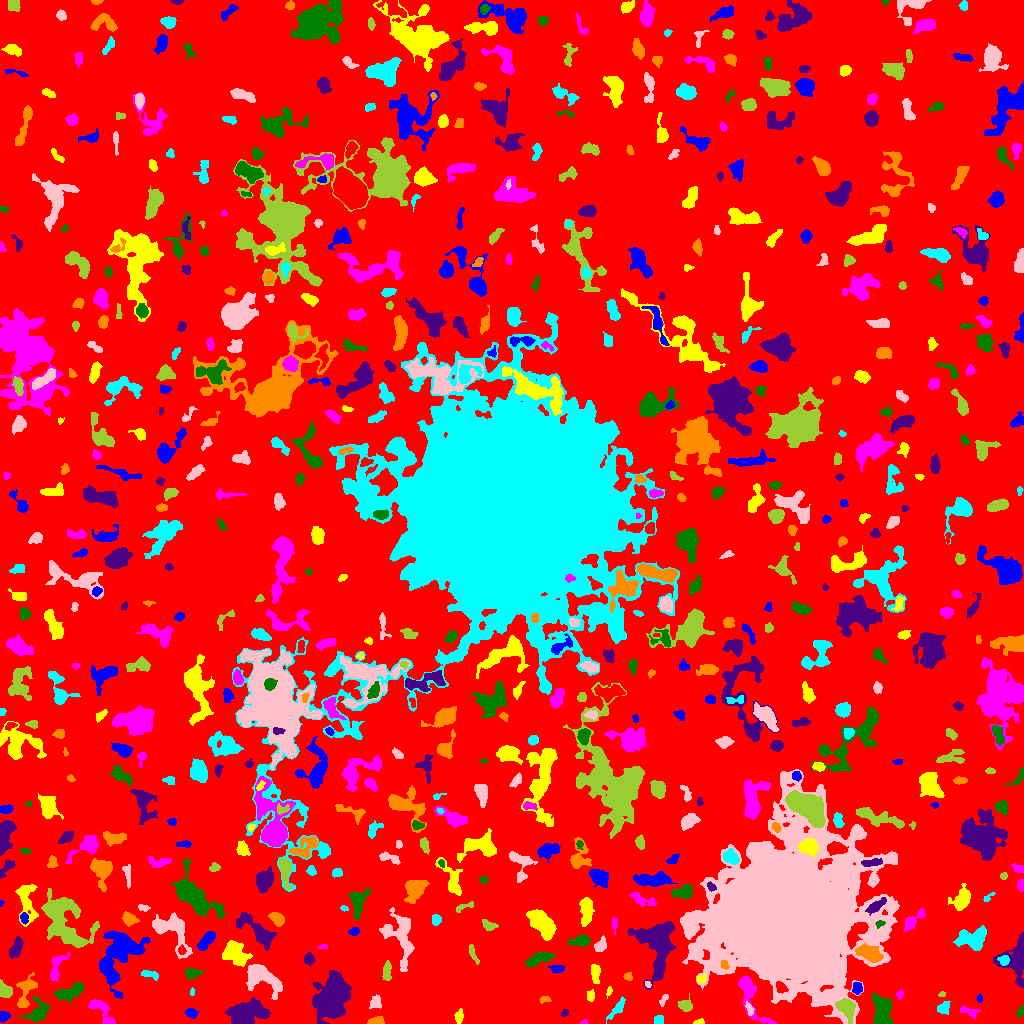

The table this chart was drawn from, first rows:
ID, X, Y, A, B, theta, total_flux, mu_max, mu_median, mu_mean, R_fwhm, R_e, R10, R90, x_start, x_end, y_start, y_end, area, greylevel
0, 497.4, 510.6, 301.5, 292.4, 0.8447, 1050506, 16.0, 1.0, 1.387, 11.21, 217.1, 81.78, 362.5, 0, 1023, 0, 1023, 757339, 1.387
1, 3.191, 7.413, 2.404, 2.14, -0.03393, 366.0, 11.0, 3.0, 3.66, 3.038, 2.764, 0.9772, 4.37, 0, 10, 1, 12, 100, 8.66
2, 699.6, 1.422, 2.737, 1.271, 0.08803, 161.0, 6.0, 3.0, 3.096, 3.038, 2.185, 0.7979, 3.432, 693, 704, 0, 5, 52, 6.096
3, 583.8, 1.038, 1.886, 0.9774, 0.1293, 52.0, 4.0, 2.0, 1.576, 2.394, 1.693, 0.5642, 2.585, 580, 588, 0, 4, 33, 5.576
4, 1020, 10.93, 3.307, 1.46, 1.129, 149.0, 6.0, 2.0, 2.099, 2.706, 2.459, 0.7979, 4.068, 1016, 1023, 5, 19, 71, 6.099
5, 564.4, 10.27, 2.004, 1.767, 0.9078, 112.0, 4.0, 2.0, 2.036, 3.385, 2.326, 0.7979, 3.613, 561, 568, 6, 14, 55, 5.036
6, 376.3, 2.351, 3.638, 1.706, 0.1399, 419.0, 8.0, 3.5, 3.741, 4.222, 3.09, 1.262, 4.918, 367, 384, 0, 7, 112, 11.74
7, 659.0, 3.5, 2.291, 2.0, -0.0, 72.0, 2.0, 1.0, 0.8471, 4.222, 2.459, 0.9772, 3.909, 654, 663, 0, 8, 85, 4.847
8, 749.5, 14.3, 3.551, 1.657, -1.209, 278.0, 6.0, 3.0, 3.39, 4.334, 3.09, 1.128, 4.618, 745, 754, 8, 22, 82, 7.39
9, 846.2, 16.15, 5.785, 3.868, -1.021, 1632, 13.0, 4.0, 5.299, 5.046, 5.412, 2.034, 8.867, 835, 855, 0, 25, 308, 11.3
10, 482.6, 14.39, 3.087, 2.279, 0.9554, 388.0, 7.0, 2.0, 2.471, 3.868, 3.29, 1.262, 5.382, 476, 489, 8, 22, 157, 6.471
11, 191.6, 10.44, 2.559, 2.095, -0.7354, 370.0, 9.0, 3.0, 3.458, 3.241, 2.821, 1.128, 4.687, 184, 198, 5, 15, 107, 9.458
12, 458.7, 6.851, 3.133, 1.938, 1.436, 215.0, 4.0, 2.0, 2.048, 4.406, 3.09, 1.262, 5.015, 454, 463, 0, 15, 105, 8.048
13, 968.6, 12.34, 5.593, 2.082, -0.1925, 361.0, 7.0, 2.0, 2.616, 3.742, 3.478, 1.262, 5.642, 960, 980, 4, 18, 138, 5.616
14, 37.03, 11.39, 6.803, 4.92, 0.8387, 764.0, 5.0, 2.0, 2.301, 6.555, 5.89, 2.326, 8.921, 16, 49, 2, 26, 332, 5.301
15, 333.4, 27.12, 10.38, 6.29, 1.34, 11281, 33.0, 6.0, 8.387, 7.756, 9.474, 3.432, 16.05, 312, 351, 0, 53, 1345, 11.39
16, 23.08, 20.82, 1.935, 1.794, -1.327, 102.0, 4.0, 2.0, 1.729, 3.29, 2.326, 0.9772, 3.613, 19, 27, 17, 25, 59, 8.729
17, 943.3, 14.92, 3.119, 2.458, 0.7631, 646.0, 11.0, 4.0, 4.681, 4.146, 3.385, 1.382, 5.441, 937, 950, 9, 22, 138, 7.681
18, 663.6, 23.51, 3.459, 1.357, 1.015, 76.0, 3.0, 1.0, 1.027, 2.523, 2.257, 0.7979, 3.7, 659, 668, 17, 29, 74, 5.027
19, 685.1, 18.04, 3.064, 2.324, -0.5993, 322.0, 5.0, 2.0, 2.132, 4.442, 3.385, 1.382, 5.262, 678, 692, 12, 30, 151, 6.132
20, 417.7, 19.6, 17.08, 10.84, 0.2241, 12196, 17.0, 5.0, 5.344, 10.63, 14.3, 5.232, 23.43, 364, 464, 0, 50, 2282, 7.344
21, 979.5, 25.08, 1.357, 1.248, -0.0, 52.0, 4.0, 1.0, 1.13, 2.111, 1.493, 0.5642, 2.646, 976, 982, 21, 30, 46, 6.13
22, 589.9, 27.52, 2.864, 1.885, 1.445, 84.0, 2.0, 1.0, 1.0, 4.583, 2.706, 1.128, 4.26, 587, 594, 22, 34, 84, 6.0
23, 101.2, 13.63, 9.003, 3.547, -0.8621, 1096, 7.0, 3.0, 3.666, 6.77, 5.698, 2.185, 8.74, 88, 115, 0, 24, 299, 5.666
24, 881.6, 12.28, 7.852, 4.661, -1.448, 1299, 6.0, 2.0, 2.689, 8.686, 6.956, 2.821, 10.85, 872, 893, 0, 30, 483, 5.689
25, 244.8, 11.23, 9.057, 4.549, 0.112, 4831, 23.0, 5.0, 6.459, 6.507, 6.979, 2.646, 12.59, 225, 270, 0, 26, 748, 9.459
26, 544.5, 23.96, 2.674, 1.309, 0.1115, 55.0, 3.0, 1.0, 0.8209, 1.954, 2.111, 0.7979, 3.385, 540, 551, 20, 27, 67, 5.821
27, 617.9, 15.53, 6.261, 2.027, 0.9131, 416.0, 6.0, 2.0, 2.35, 4.983, 4.029, 1.493, 6.457, 606, 625, 0, 27, 177, 5.35
28, 376.2, 20.6, 3.114, 2.438, 1.377, 229.0, 6.0, 1.5, 1.684, 2.985, 3.29, 1.128, 5.412, 369, 381, 15, 29, 136, 6.684
29, 942, 29.45, 1.761, 1.122, 0.2091, 44.0, 2.0, 1.0, 1.158, 2.985, 1.784, 0.7979, 2.706, 938, 945, 27, 32, 38, 7.158
30, 166.2, 19.81, 8.784, 4.99, 1.314, 1618, 8.0, 3.0, 3.024, 7.569, 7.024, 2.646, 11.14, 153, 181, 1, 39, 535, 7.024
31, 118.3, 68.41, 15.8, 9.107, 1.115, 4868, 12.0, 3.0, 3.747, 8.974, 11.21, 4.26, 17.64, 99, 150, 25, 93, 1299, 6.747
32, 608.9, 31.64, 2.504, 1.187, 1.281, 45.0, 2.0, 1.0, 0.9, 3.338, 1.954, 0.7979, 3.09, 606, 612, 25, 37, 50, 4.9
33, 899.6, 29.19, 2.026, 1.625, 1.326, 73.0, 3.0, 1.0, 1.217, 2.646, 2.257, 0.7979, 3.523, 896, 903, 24, 34, 60, 6.217
34, 68.91, 31.18, 8.368, 3.059, 0.3313, 1084, 10.0, 3.0, 3.246, 4.068, 5.67, 1.954, 9.045, 54, 83, 21, 41, 334, 6.246
35, 657.4, 80.66, 14.16, 8.852, -1.504, 4941, 11.0, 3.0, 3.998, 10.59, 10.36, 3.949, 16.88, 628, 676, 34, 102, 1236, 6.998
36, 26.84, 35.9, 7.322, 3.791, 1.201, 731.0, 7.0, 2.0, 2.678, 4.787, 4.687, 1.784, 7.878, 16, 37, 16, 51, 273, 6.678
37, 192, 31.25, 1.642, 0.9953, 1.503, 48.0, 4.0, 1.0, 1.333, 2.185, 1.596, 0.5642, 2.646, 190, 194, 28, 36, 36, 8.333
38, 647.6, 39.42, 1.612, 1.049, -0.8383, 38.0, 3.0, 1.0, 0.95, 1.784, 1.596, 0.5642, 2.646, 645, 651, 36, 42, 40, 6.95
39, 4.589, 32.64, 4.052, 2.784, -0.9432, 750.0, 9.0, 4.5, 4.36, 5.232, 4.107, 1.596, 6.206, 0, 12, 26, 44, 172, 8.36
40, 781, 35.82, 3.437, 2.122, -0.8003, 301.0, 5.0, 3.0, 2.664, 4.442, 3.338, 1.382, 5.109, 776, 788, 30, 42, 113, 12.66
41, 857.3, 34.91, 2.641, 2.182, 1.515, 371.0, 8.0, 3.0, 3.312, 3.989, 3.038, 1.262, 4.853, 852, 862, 29, 41, 112, 8.312
42, 700.9, 44.61, 2.582, 1.983, 0.444, 222.0, 6.0, 3.0, 2.921, 3.613, 2.706, 1.128, 4.334, 697, 706, 40, 50, 76, 7.921
43, 749.6, 30.31, 14.73, 4.233, -1.149, 2238, 14.0, 3.0, 4.653, 5.726, 6.232, 2.326, 10.76, 738, 777, 0, 48, 481, 6.653
44, 192.1, 50.31, 3.766, 2.634, 0.006769, 477.0, 7.0, 3.0, 3.118, 4.406, 3.868, 1.382, 6.103, 185, 203, 44, 56, 153, 6.118
45, 1017, 63.35, 12.11, 6.617, 1.552, 1839, 7.0, 3.0, 2.924, 8.234, 7.653, 3.038, 12.17, 993, 1023, 36, 91, 629, 5.924
46, 628.3, 46.91, 2.219, 1.97, -0.3836, 106.0, 3.0, 2.0, 1.582, 3.29, 2.459, 0.9772, 3.868, 623, 632, 43, 51, 67, 5.582
47, 149.4, 49.21, 5.059, 1.761, -0.2384, 180.0, 3.0, 1.0, 1.5, 4.107, 3.241, 1.262, 5.232, 141, 158, 43, 53, 120, 5.5
48, 261.8, 46.21, 10.56, 5.36, -0.5374, 2443, 10.0, 3.0, 3.841, 8.195, 7.464, 2.877, 12.21, 246, 282, 24, 59, 636, 6.841
49, 386.9, 51.72, 4.97, 1.943, 1.547, 264.0, 3.0, 2.0, 1.748, 5.232, 3.868, 1.596, 6.05, 382, 391, 43, 63, 151, 5.748
50, 491.5, 56.18, 9.289, 3.845, -1.361, 1013, 6.0, 2.0, 2.618, 7.356, 6.206, 2.394, 9.756, 482, 505, 41, 72, 387, 5.618
51, 556.4, 54.48, 3.606, 2.081, -0.007193, 200.0, 3.0, 2.0, 1.887, 4.754, 3.432, 1.382, 5.14, 548, 564, 51, 58, 106, 5.887
52, 595.3, 50.28, 5.087, 2.192, -1.494, 453.0, 6.0, 3.0, 2.814, 5.528, 4.107, 1.596, 6.257, 591, 600, 40, 59, 161, 5.814
53, 56.38, 55.18, 8.304, 2.867, 1.233, 753.0, 9.0, 3.0, 3.112, 4.068, 4.583, 1.693, 7.527, 50, 70, 42, 71, 242, 6.112
54, 538.1, 64.49, 7.056, 2.534, 0.3908, 1008, 9.0, 3.0, 3.626, 5.262, 5.14, 2.034, 8.234, 525, 555, 56, 71, 278, 6.626
55, 309, 64.17, 2.568, 2.234, -0.8142, 99.0, 3.0, 1.0, 0.9, 2.706, 2.821, 1.128, 4.549, 304, 314, 57, 71, 110, 4.9
56, 724.4, 58.94, 2.332, 1.813, -1.36, 109.0, 3.0, 2.0, 1.603, 3.478, 2.646, 0.9772, 3.989, 721, 729, 54, 63, 68, 12.6
57, 1004, 63.49, 2.566, 2.385, 0.1758, 247.0, 6.0, 2.0, 2.446, 3.656, 2.985, 1.128, 4.787, 997, 1009, 58, 68, 101, 8.446
58, 400.4, 87.99, 14.21, 7.19, -1.345, 2455, 7.0, 3.0, 3.205, 9.608, 8.813, 3.385, 13.88, 379, 414, 52, 116, 766, 6.205
59, 472.8, 70.24, 5.756, 1.4, -1.163, 95.0, 3.0, 1.0, 0.8796, 1.871, 3.241, 0.9772, 4.754, 469, 479, 59, 79, 108, 5.88
... 667 more rows
